The GitHub repository AnantawidyaPrayoga/Oil-Palm contains a labelled image folder "Dataset Kelapa Sawit" with 6 categories: empty bunch, overripe, ripe, rotten, underripe, unripe. Examples follow, each with its label.

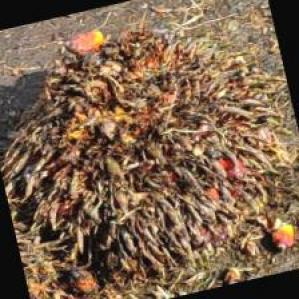
Label: overripe

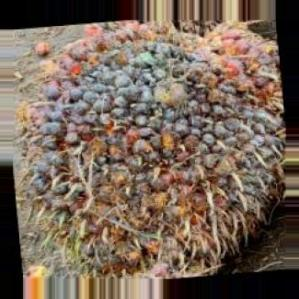
Label: rotten

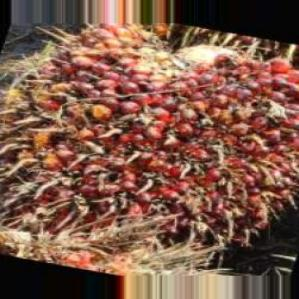
Label: ripe

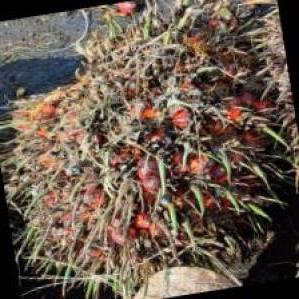
Label: ripe

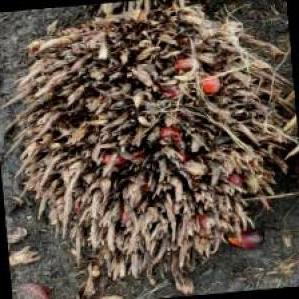
Label: empty bunch

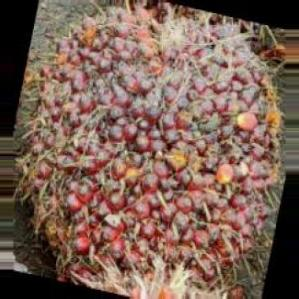
Label: underripe
